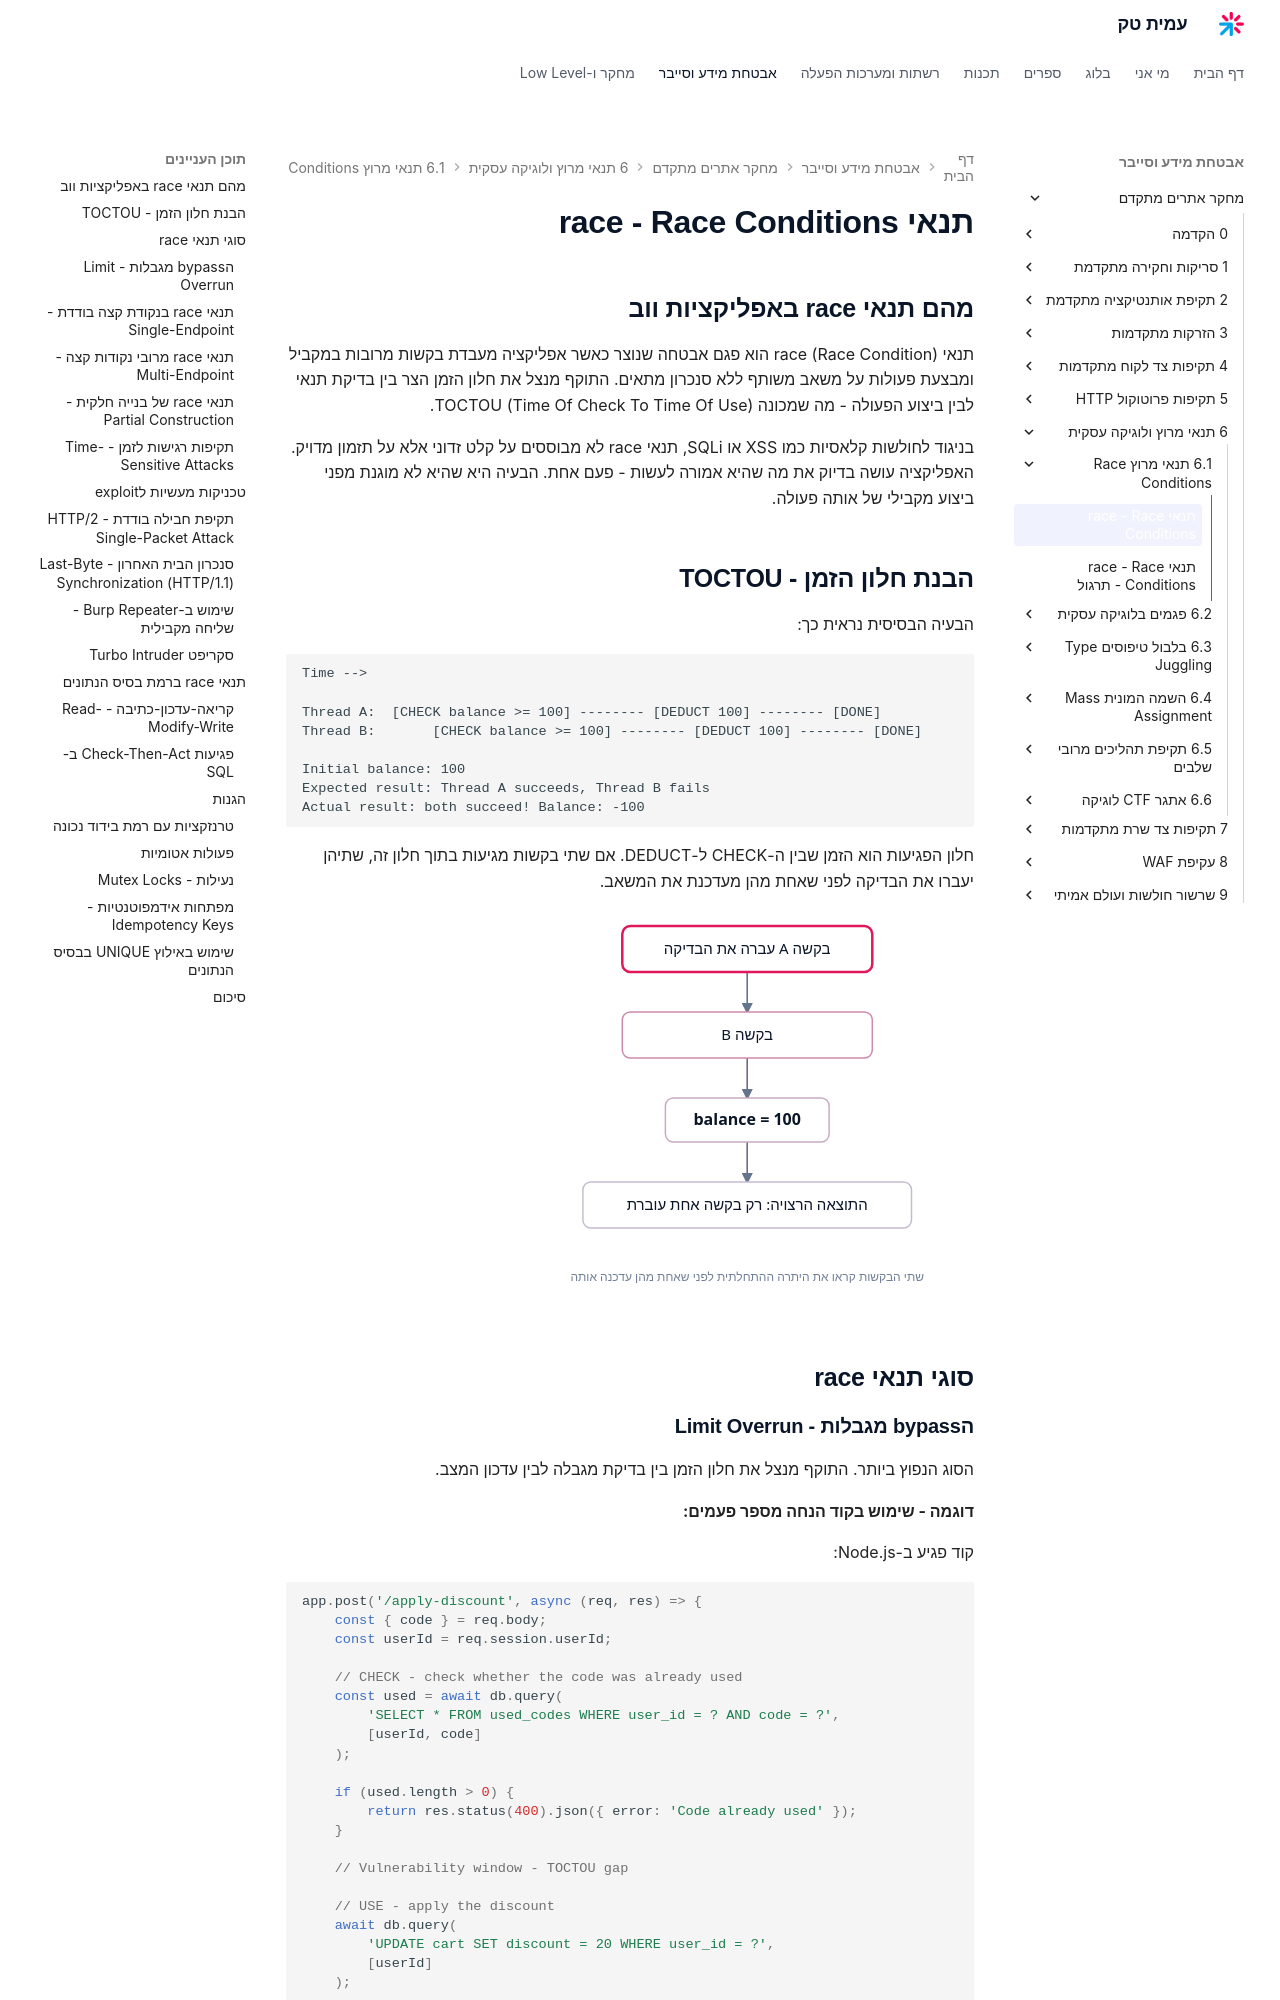

repository: AmitPinchasi/amittech · page: מחקר-אתרים-מתקדם/6 - תנאי מרוץ ולוגיקה עסקית/6.1 - תנאי מרוץ - Race Conditions/6.1 - תנאי מרוץ - Race Conditions - הרצאה/index.html · generator: mkdocs

# תנאי race - Race Conditions

## מהם תנאי race באפליקציות ווב

תנאי race (Race Condition) הוא פגם אבטחה שנוצר כאשר אפליקציה מעבדת בקשות מרובות במקביל ומבצעת פעולות על משאב משותף ללא סנכרון מתאים. התוקף מנצל את חלון הזמן הצר בין בדיקת תנאי לבין ביצוע הפעולה - מה שמכונה TOCTOU (Time Of Check To Time Of Use).

בניגוד לחולשות קלאסיות כמו XSS או SQLi, תנאי race לא מבוססים על קלט זדוני אלא על תזמון מדויק. האפליקציה עושה בדיוק את מה שהיא אמורה לעשות - פעם אחת. הבעיה היא שהיא לא מוגנת מפני ביצוע מקבילי של אותה פעולה.

## הבנת חלון הזמן - TOCTOU

הבעיה הבסיסית נראית כך:

```
Time -->

Thread A:  [CHECK balance >= 100] -------- [DEDUCT 100] -------- [DONE]
Thread B:       [CHECK balance >= 100] -------- [DEDUCT 100] -------- [DONE]

Initial balance: 100
Expected result: Thread A succeeds, Thread B fails
Actual result: both succeed! Balance: -100
```

חלון הפגיעות הוא הזמן שבין ה-CHECK ל-DEDUCT. אם שתי בקשות מגיעות בתוך חלון זה, שתיהן יעברו את הבדיקה לפני שאחת מהן מעדכנת את המשאב.

![איור המדגים תנאי מרוץ מסוג TOCTOU שבו שתי בקשות מקבילות עוברות את בדיקת היתרה לפני שאחת מהן מעדכנת אותה, ולכן שתיהן מחייבות והיתרה יורדת מתחת לאפס](../../../images/illustrations/webadv-6-1-toctou-balance-race.svg)

## סוגי תנאי race
